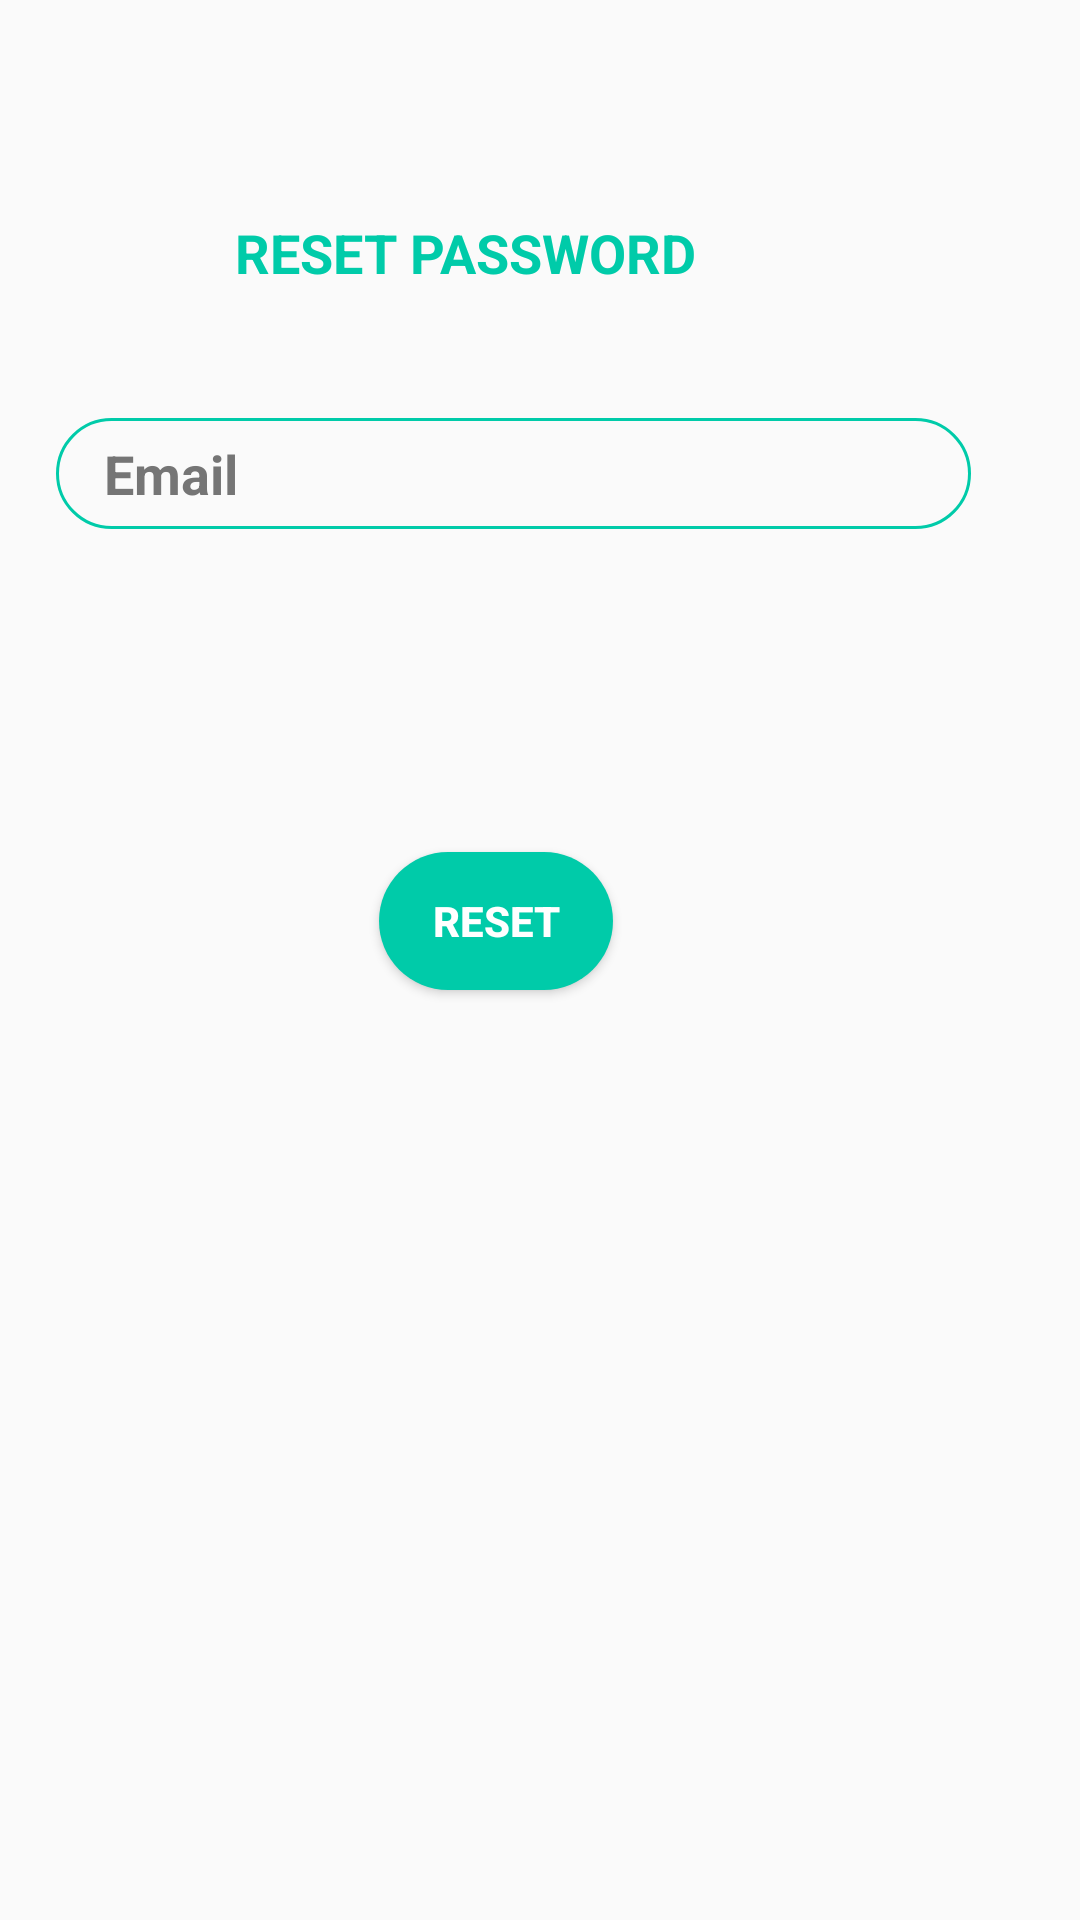

Reconstruct the res/layout file that produces this screen, plus the resources it refers to.
<!-- AndroidManifest.xml: application theme Theme.MaterialLoginForm -->
<!-- res/layout/activity_reset_password.xml -->
<?xml version="1.0" encoding="utf-8"?>
<androidx.constraintlayout.widget.ConstraintLayout xmlns:android="http://schemas.android.com/apk/res/android"
    xmlns:app="http://schemas.android.com/apk/res-auto"
    xmlns:tools="http://schemas.android.com/tools"
    android:layout_width="match_parent"
    android:layout_height="match_parent"
    tools:context=".ResetPassword">


    <TextView
        android:id="@+id/txt_resetpassword"
        android:layout_width="wrap_content"
        android:layout_height="wrap_content"
        android:layout_marginStart="32dp"
        android:layout_marginLeft="32dp"
        android:layout_marginEnd="33dp"
        android:layout_marginRight="32dp"
        android:text="RESET PASSWORD"
        android:textColor="@color/colourPrimary"
        android:textSize="18sp"
        android:textStyle="bold"
        app:layout_constraintBottom_toBottomOf="parent"
        app:layout_constraintEnd_toEndOf="parent"
        app:layout_constraintHorizontal_bias="0.329"
        app:layout_constraintStart_toStartOf="parent"
        app:layout_constraintTop_toTopOf="parent"
        app:layout_constraintVertical_bias="0.117" />

    <EditText
        android:id="@+id/et_reset_email"
        android:layout_width="305dp"
        android:layout_height="37dp"
        android:autofillHints="emailAddress"
        android:background="@drawable/round_border"
        android:drawableStart="@drawable/ic_email"
        android:drawableLeft="@drawable/ic_email"
        android:drawablePadding="16dp"
        android:ems="10"
        android:hint="Email"
        android:inputType="textEmailAddress"
        android:minHeight="48dp"
        android:paddingLeft="16dp"
        android:textColorHint="#757575"
        android:textStyle="bold"
        app:layout_constraintBottom_toBottomOf="parent"
        app:layout_constraintEnd_toEndOf="parent"
        app:layout_constraintHorizontal_bias="0.339"
        app:layout_constraintStart_toStartOf="parent"
        app:layout_constraintTop_toTopOf="parent"
        app:layout_constraintVertical_bias="0.231" />

    <Button
        android:id="@+id/btn_reset"
        android:layout_width="78dp"
        android:layout_height="46dp"
        android:layout_marginTop="284dp"
        android:layout_marginEnd="32dp"
        android:layout_marginRight="32dp"
        android:background="@drawable/round_bg"
        android:text="RESET"
        android:textColor="@android:color/white"
        android:textStyle="bold"
        app:layout_constraintEnd_toEndOf="parent"
        app:layout_constraintHorizontal_bias="0.505"
        app:layout_constraintStart_toStartOf="parent"
        app:layout_constraintTop_toTopOf="parent" />


</androidx.constraintlayout.widget.ConstraintLayout>
<!-- resources referenced by this layout -->
<resources>
  <color name="colourPrimary">#00cba9</color>
  <!-- drawable round_bg (drawable) -->
  <?xml version="1.0" encoding="utf-8"?>
  <shape xmlns:android="http://schemas.android.com/apk/res/android">
  
      <solid android:color="@color/colourPrimary"/>
      <corners android:radius="100dp"/>
  </shape>
  <!-- drawable round_border (drawable) -->
  <?xml version="1.0" encoding="utf-8"?>
  <shape android:shape="rectangle" xmlns:android="http://schemas.android.com/apk/res/android">
  <stroke android:color="@color/colourPrimary"
      android:width="1dp" />
      <corners android:radius="100dp"/>
  </shape>
  <style name="Theme.MaterialLoginForm" parent="Theme.AppCompat.Light.NoActionBar">
          
          <item name="colorPrimary">@color/colourPrimary</item>
          <item name="colorPrimaryDark">@color/colorPrimaryDark</item>
          <item name="colorAccent">@color/colorAccent</item>
  
      </style>
  <color name="colorPrimaryDark">#00cba9</color>
  <color name="colorAccent">#00cba9</color>
</resources>
